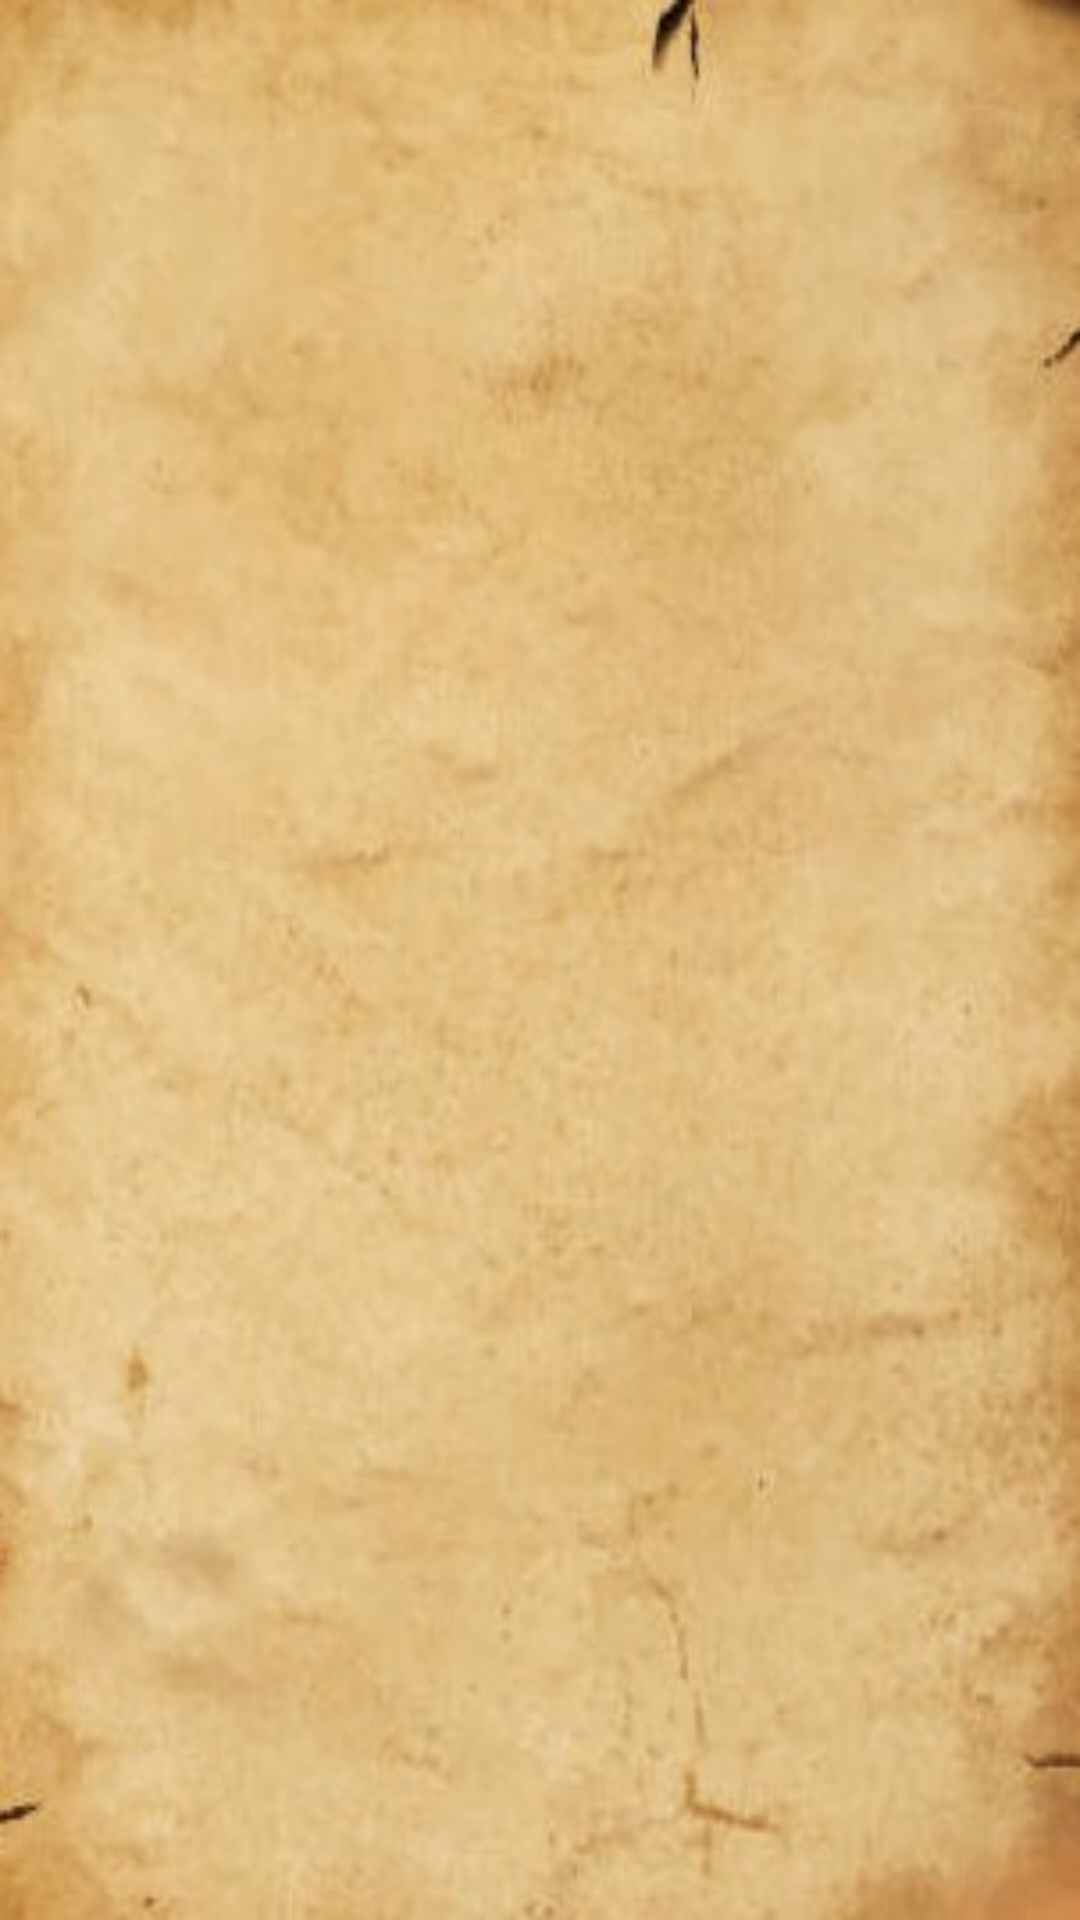

Reconstruct the res/layout file that produces this screen, plus the resources it refers to.
<!-- AndroidManifest.xml: application theme AppTheme -->
<!-- res/layout/fragment_game_dawn_log.xml -->
<?xml version="1.0" encoding="utf-8"?>
<FrameLayout xmlns:android="http://schemas.android.com/apk/res/android"
    xmlns:app="http://schemas.android.com/apk/res-auto"
    xmlns:tools="http://schemas.android.com/tools"
    android:layout_width="match_parent"
    android:layout_height="match_parent"
    android:background="@drawable/logbackground"
    tools:context=".Fragments.StandardGameDawnLogFragment">

    <ScrollView
        android:layout_width="match_parent"
        android:layout_height="match_parent">

        <androidx.constraintlayout.widget.ConstraintLayout
            android:layout_width="match_parent"
            android:layout_height="wrap_content">

            <TextView
                android:id="@+id/textView28"
                android:layout_width="wrap_content"
                android:layout_height="wrap_content"
                android:layout_marginTop="20dp"
                android:text=""
                android:textColor="#000000"
                android:textSize="24dp"
                app:layout_constraintEnd_toEndOf="parent"
                app:layout_constraintStart_toStartOf="parent"
                app:layout_constraintTop_toTopOf="parent" />

            <ImageView
                android:id="@+id/imgGameDawnLogNextPhase"
                android:layout_width="40dp"
                android:layout_height="40dp"
                android:src="@drawable/nexticon"
                android:layout_marginTop="20dp"
                app:layout_constraintEnd_toEndOf="parent"
                app:layout_constraintStart_toStartOf="parent"
                app:layout_constraintTop_toBottomOf="@+id/textView28"/>

        </androidx.constraintlayout.widget.ConstraintLayout>
    </ScrollView>
</FrameLayout>
<!-- resources referenced by this layout -->
<resources>
  <!-- drawable logbackground: jpg bitmap (drawable, 48846 bytes) -->
  <style name="AppTheme" parent="Theme.AppCompat.Light.NoActionBar">
      </style>
</resources>
